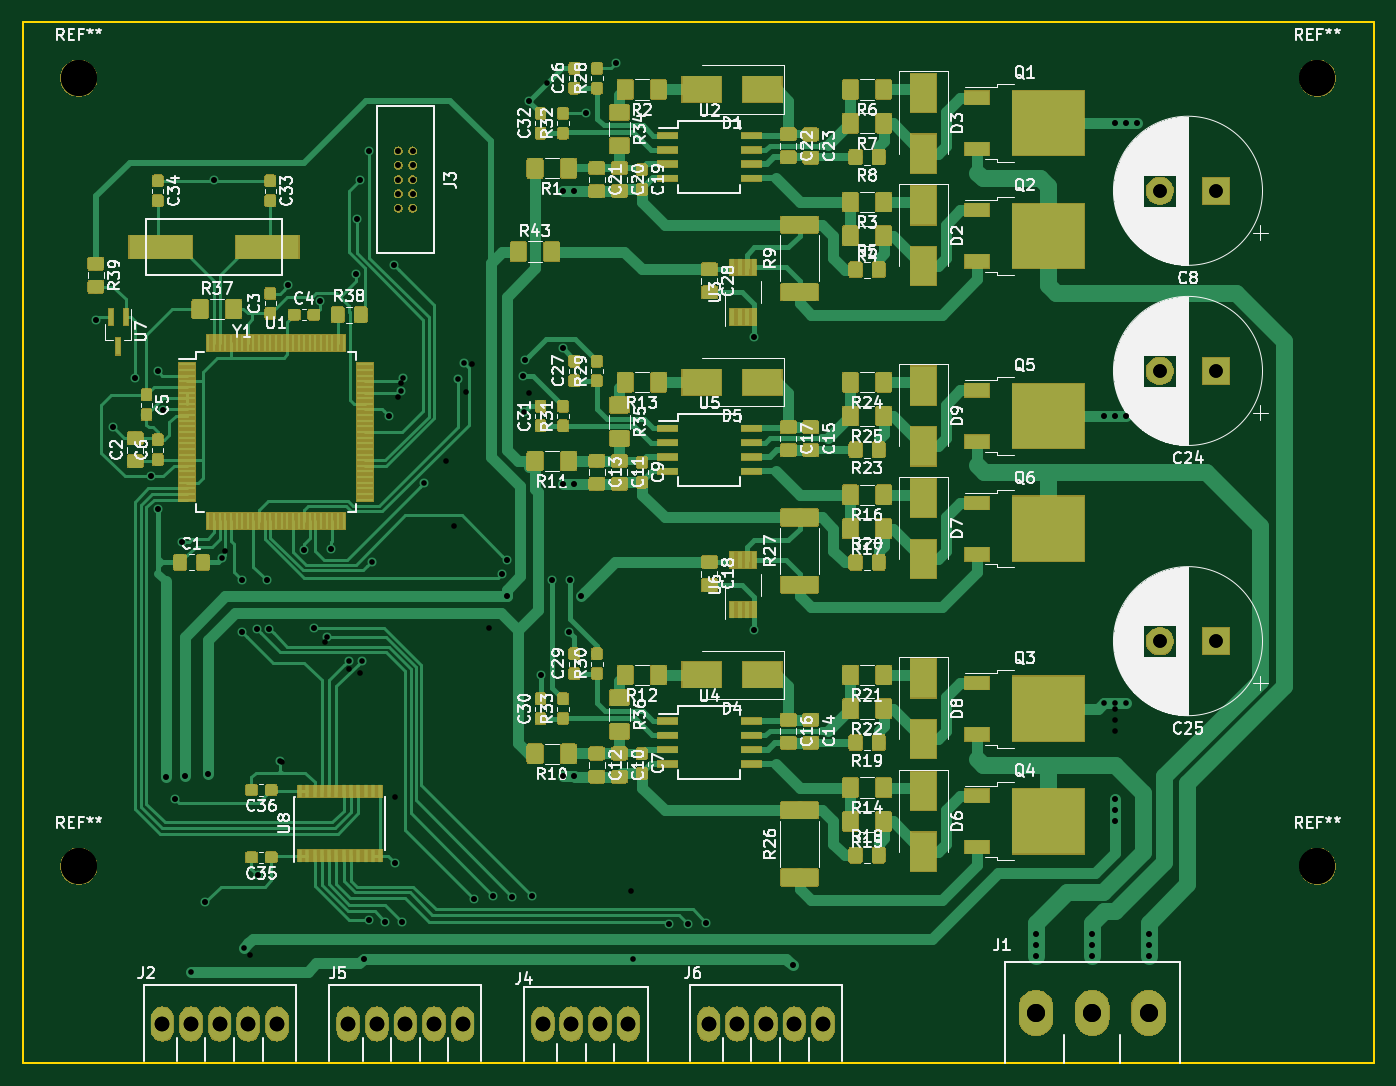
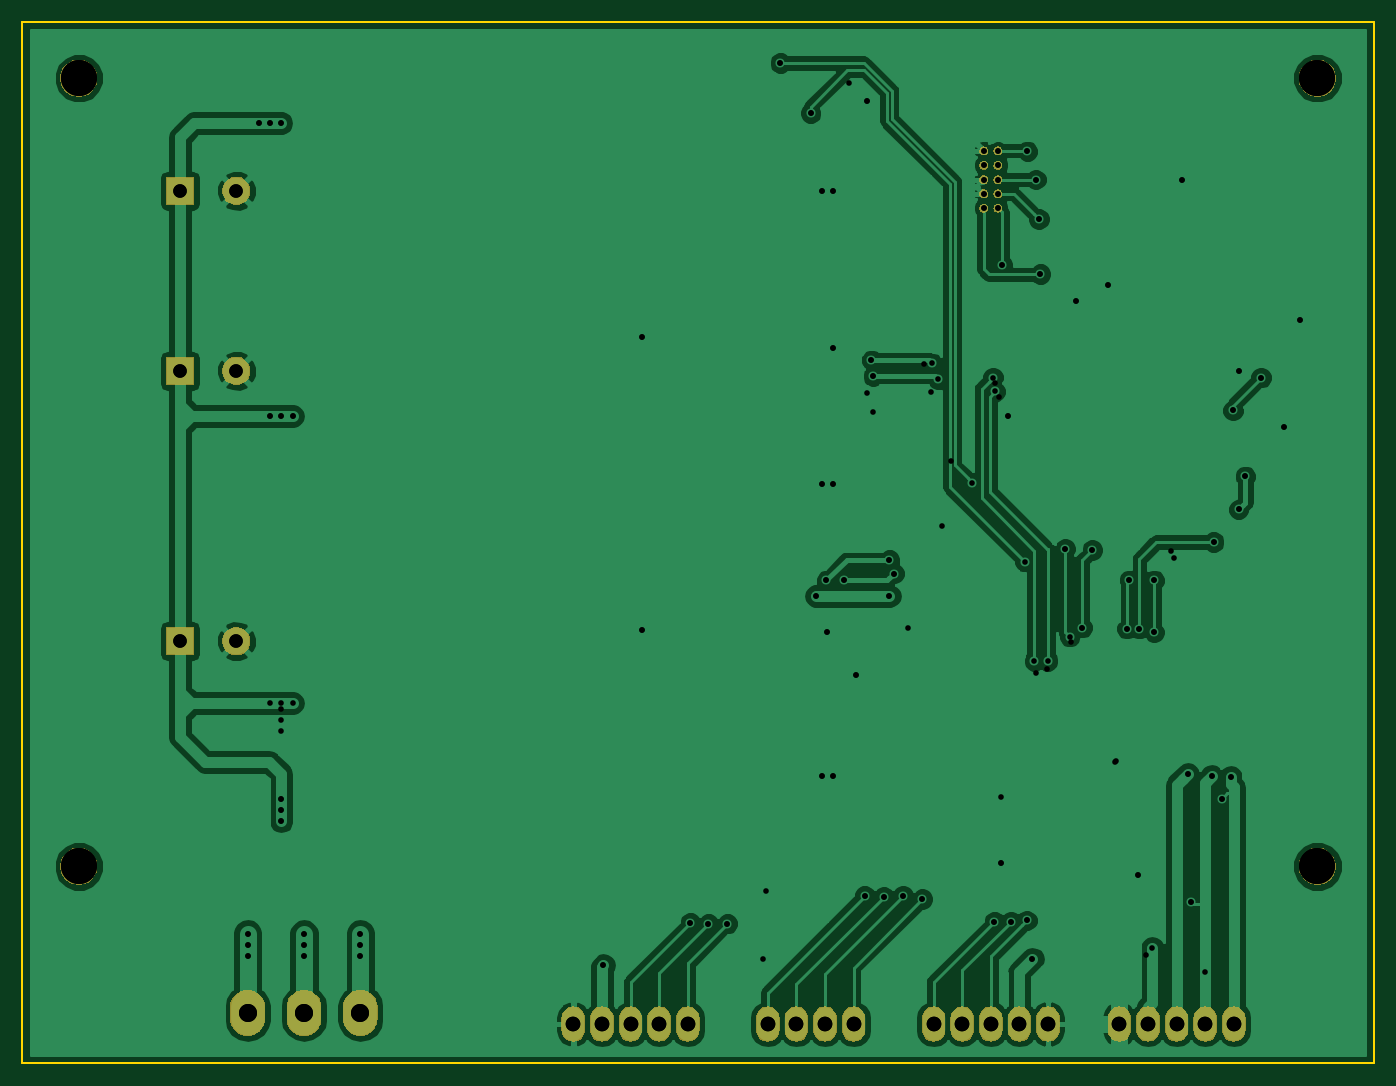
Circuit board: 12 layer files. Board 120.0 x 92.5 mm.
- bottom_copper: SCARAMotorFeedbackController-B.Cu.gbr (83240 bytes)
- bottom_mask: SCARAMotorFeedbackController-B.Mask.gbr (40174 bytes)
- paste: SCARAMotorFeedbackController-B.Paste.gbr (549 bytes)
- bottom_silk: SCARAMotorFeedbackController-B.SilkS.gbr (550 bytes)
- outline: SCARAMotorFeedbackController-Edge.Cuts.gbr (672 bytes)
- top_copper: SCARAMotorFeedbackController-F.Cu.gbr (317906 bytes)
- top_mask: SCARAMotorFeedbackController-F.Mask.gbr (181955 bytes)
- paste: SCARAMotorFeedbackController-F.Paste.gbr (250195 bytes)
- top_silk: SCARAMotorFeedbackController-F.SilkS.gbr (138745 bytes)
- drill: SCARAMotorFeedbackController-NPTH.drl (211 bytes)
- drill: SCARAMotorFeedbackController-PTH.drl (1736 bytes)
- drill: SCARAMotorFeedbackController.drl (1813 bytes)

=== bottom_copper: SCARAMotorFeedbackController-B.Cu.gbr (83240 bytes, source omitted) ===
=== bottom_mask: SCARAMotorFeedbackController-B.Mask.gbr (40174 bytes, source omitted) ===
=== paste: SCARAMotorFeedbackController-B.Paste.gbr ===
G04 #@! TF.GenerationSoftware,KiCad,Pcbnew,5.0.2+dfsg1-1~bpo9+1*
G04 #@! TF.CreationDate,2019-05-15T23:25:40-04:00*
G04 #@! TF.ProjectId,SCARAMotorFeedbackController,53434152-414d-46f7-946f-724665656462,rev?*
G04 #@! TF.SameCoordinates,Original*
G04 #@! TF.FileFunction,Paste,Bot*
G04 #@! TF.FilePolarity,Positive*
%FSLAX46Y46*%
G04 Gerber Fmt 4.6, Leading zero omitted, Abs format (unit mm)*
G04 Created by KiCad (PCBNEW 5.0.2+dfsg1-1~bpo9+1) date Wed 15 May 2019 11:25:40 PM EDT*
%MOMM*%
%LPD*%
G01*
G04 APERTURE LIST*
G04 APERTURE END LIST*
M02*

=== bottom_silk: SCARAMotorFeedbackController-B.SilkS.gbr ===
G04 #@! TF.GenerationSoftware,KiCad,Pcbnew,5.0.2+dfsg1-1~bpo9+1*
G04 #@! TF.CreationDate,2019-05-15T23:25:40-04:00*
G04 #@! TF.ProjectId,SCARAMotorFeedbackController,53434152-414d-46f7-946f-724665656462,rev?*
G04 #@! TF.SameCoordinates,Original*
G04 #@! TF.FileFunction,Legend,Bot*
G04 #@! TF.FilePolarity,Positive*
%FSLAX46Y46*%
G04 Gerber Fmt 4.6, Leading zero omitted, Abs format (unit mm)*
G04 Created by KiCad (PCBNEW 5.0.2+dfsg1-1~bpo9+1) date Wed 15 May 2019 11:25:40 PM EDT*
%MOMM*%
%LPD*%
G01*
G04 APERTURE LIST*
G04 APERTURE END LIST*
M02*

=== outline: SCARAMotorFeedbackController-Edge.Cuts.gbr ===
G04 #@! TF.GenerationSoftware,KiCad,Pcbnew,5.0.2+dfsg1-1~bpo9+1*
G04 #@! TF.CreationDate,2019-06-03T16:05:31-04:00*
G04 #@! TF.ProjectId,SCARAMotorFeedbackController,53434152-414d-46f7-946f-724665656462,rev?*
G04 #@! TF.SameCoordinates,Original*
G04 #@! TF.FileFunction,Profile,NP*
%FSLAX46Y46*%
G04 Gerber Fmt 4.6, Leading zero omitted, Abs format (unit mm)*
G04 Created by KiCad (PCBNEW 5.0.2+dfsg1-1~bpo9+1) date Mon 03 Jun 2019 04:05:31 PM EDT*
%MOMM*%
%LPD*%
G01*
G04 APERTURE LIST*
%ADD10C,0.200000*%
G04 APERTURE END LIST*
D10*
X0Y0D02*
X120000000Y0D01*
X0Y92500000D02*
X0Y0D01*
X120000000Y92500000D02*
X0Y92500000D01*
X120000000Y0D02*
X120000000Y92500000D01*
M02*

=== top_copper: SCARAMotorFeedbackController-F.Cu.gbr (317906 bytes, source omitted) ===
=== top_mask: SCARAMotorFeedbackController-F.Mask.gbr (181955 bytes, source omitted) ===
=== paste: SCARAMotorFeedbackController-F.Paste.gbr (250195 bytes, source omitted) ===
=== top_silk: SCARAMotorFeedbackController-F.SilkS.gbr (138745 bytes, source omitted) ===
=== drill: SCARAMotorFeedbackController-NPTH.drl ===
M48
;DRILL file {KiCad 5.0.2+dfsg1-1~bpo9+1} date Mon 03 Jun 2019 04:05:17 PM EDT
;FORMAT={-:-/ absolute / metric / decimal}
FMAT,2
METRIC,TZ
T1C3.200
%
G90
G05
T1
X115.Y87.5
X5.Y87.5
X5.Y17.5
X115.Y17.5
T0
M30

=== drill: SCARAMotorFeedbackController-PTH.drl ===
M48
;DRILL file {KiCad 5.0.2+dfsg1-1~bpo9+1} date Mon 03 Jun 2019 04:05:17 PM EDT
;FORMAT={-:-/ absolute / metric / decimal}
FMAT,2
METRIC,TZ
T1C0.500
T2C1.200
T3C1.300
T4C1.600
%
G90
G05
T1
X6.5Y66.
X8.Y56.5
X10.Y60.9
X11.4Y52.15
X12.Y61.5
X12.Y49.2
X12.5Y58.
X12.7Y25.4
X13.5Y23.5
X14.2Y46.3
X14.4Y25.5
X14.96Y8.15
X16.2Y14.3
X16.5Y25.7
X17.Y78.5
X17.75Y44.9
X19.5Y42.9
X19.5Y38.3
X19.65Y10.25
X20.8Y38.6
X20.9Y16.7
X21.7Y42.9
X21.9Y38.6
X22.9Y26.85
X23.6Y69.1
X25.Y45.6
X25.9Y38.7
X26.4Y67.7
X27.Y37.9
X27.4Y45.7
X28.95Y35.75
X29.6Y70.1
X29.731Y74.994
X30.Y78.5
X30.15Y35.75
X30.3Y9.3
X30.75Y81.
X30.8Y12.7
X31.Y44.55
X32.2Y12.6
X32.5Y57.5
X33.Y70.9
X33.1Y17.8
X33.6Y59.675
X33.7Y12.6
X33.8Y60.9
X35.65Y51.586
X38.7Y60.75
X39.225Y62.175
X40.1Y14.6
X41.8Y14.9
X42.6Y43.5
X43.Y44.7
X43.Y41.5
X43.5Y14.8
X44.45Y61.05
X44.5Y57.85
X44.6Y62.45
X45.013Y85.487
X45.2Y14.9
X46.Y34.5
X47.Y42.9
X48.Y77.5
X48.Y63.5
X48.Y51.5
X48.Y25.5
X48.55Y38.3
X48.6Y42.9
X49.Y77.5
X49.Y51.5
X49.Y25.5
X49.55Y41.5
X50.Y84.4
X52.7Y88.85
X57.4Y12.4
X59.1Y12.4
X60.7Y12.5
X65.Y64.5
X65.Y38.5
X68.4Y8.7
X90.Y11.5
X90.Y10.5
X90.Y9.5
X95.Y11.5
X95.Y10.5
X95.Y9.5
X96.Y57.5
X96.Y32.
X97.Y83.5
X97.Y57.5
X97.Y32.
X97.Y23.5
X97.Y22.5
X97.Y21.5
X98.Y83.5
X98.Y57.5
X98.Y32.
X99.Y83.5
X100.Y11.5
X100.Y10.5
X100.Y9.5
X33.365Y81.04
X33.365Y79.77
X33.365Y78.5
X33.365Y77.23
X33.365Y75.96
X34.635Y81.04
X34.635Y79.77
X34.635Y78.5
X34.635Y77.23
X34.635Y75.96
T2
X101.Y77.5
X106.Y77.5
X101.Y61.5
X106.Y61.5
X101.Y37.5
X106.Y37.5
T3
X28.92Y3.5
X31.46Y3.5
X34.Y3.5
X36.54Y3.5
X39.08Y3.5
X60.92Y3.5
X63.46Y3.5
X66.Y3.5
X68.54Y3.5
X71.08Y3.5
X12.42Y3.5
X14.96Y3.5
X17.5Y3.5
X20.04Y3.5
X22.58Y3.5
X46.19Y3.5
X48.73Y3.5
X51.27Y3.5
X53.81Y3.5
T4
X90.Y4.5
X95.Y4.5
X100.Y4.5
T0
M30

=== drill: SCARAMotorFeedbackController.drl ===
M48
;DRILL file {KiCad 5.0.2+dfsg1-1~bpo9+1} date Wed 15 May 2019 07:58:46 AM EDT
;FORMAT={-:-/ absolute / metric / decimal}
FMAT,2
METRIC,TZ
T1C0.500
T2C1.200
T3C1.300
T4C1.600
T5C3.200
%
G90
G05
T1
X6.5Y66.
X8.Y56.5
X10.Y60.9
X11.4Y52.15
X12.Y61.5
X12.Y49.2
X12.5Y58.
X12.7Y25.4
X13.5Y23.5
X14.2Y46.3
X14.4Y25.5
X16.2Y14.3
X16.5Y25.7
X17.Y78.5
X18.Y45.5
X19.5Y42.9
X19.5Y38.3
X20.2Y9.6
X20.8Y38.6
X20.9Y16.7
X21.7Y42.9
X21.9Y38.6
X23.Y26.8
X23.6Y69.1
X25.Y45.6
X25.9Y38.7
X26.4Y67.7
X26.9Y37.4
X27.4Y45.7
X29.Y35.
X29.6Y70.1
X29.731Y74.994
X30.Y78.5
X30.Y34.7
X30.3Y9.3
X30.75Y81.
X30.8Y12.7
X32.2Y12.6
X32.5Y57.5
X33.Y70.9
X33.1Y23.7
X33.1Y17.8
X33.3Y59.2
X33.6Y60.4
X33.7Y12.6
X37.575Y53.5
X38.3Y47.7
X39.35Y59.65
X39.9Y62.1
X40.1Y14.6
X41.4Y38.7
X41.8Y14.9
X42.6Y43.5
X43.Y44.7
X43.Y41.5
X43.5Y14.8
X44.45Y61.05
X44.6Y62.45
X45.Y59.5
X45.013Y85.487
X45.2Y14.9
X46.Y34.5
X46.6Y87.05
X47.Y42.9
X48.Y77.5
X48.Y63.5
X48.Y51.5
X48.Y25.5
X48.55Y38.3
X48.6Y42.9
X49.Y77.5
X49.Y51.5
X49.Y25.5
X49.55Y41.5
X50.Y84.4
X52.7Y88.85
X54.Y15.35
X54.2Y9.3
X57.4Y12.4
X59.1Y12.4
X60.7Y12.5
X65.Y64.5
X65.Y38.5
X68.4Y8.7
X90.Y11.5
X90.Y10.5
X90.Y9.5
X95.Y11.5
X95.Y10.5
X95.Y9.5
X96.Y57.5
X97.Y83.5
X97.Y57.5
X97.Y31.5
X97.Y30.5
X97.Y29.5
X97.Y23.5
X97.Y22.5
X97.Y21.5
X98.Y83.5
X98.Y57.5
X99.Y83.5
X100.Y11.5
X100.Y10.5
X100.Y9.5
X33.365Y81.04
X33.365Y79.77
X33.365Y78.5
X33.365Y77.23
X33.365Y75.96
X34.635Y81.04
X34.635Y79.77
X34.635Y78.5
X34.635Y77.23
X34.635Y75.96
T2
X101.Y37.5
X106.Y37.5
X101.Y61.5
X106.Y61.5
X101.Y77.5
X106.Y77.5
T3
X46.19Y3.5
X48.73Y3.5
X51.27Y3.5
X53.81Y3.5
X28.92Y3.5
X31.46Y3.5
X34.Y3.5
X36.54Y3.5
X39.08Y3.5
X60.92Y3.5
X63.46Y3.5
X66.Y3.5
X68.54Y3.5
X71.08Y3.5
X12.42Y3.5
X14.96Y3.5
X17.5Y3.5
X20.04Y3.5
X22.58Y3.5
T4
X90.Y4.5
X95.Y4.5
X100.Y4.5
T5
X5.Y87.5
X5.Y17.5
X115.Y17.5
X115.Y87.5
T0
M30

